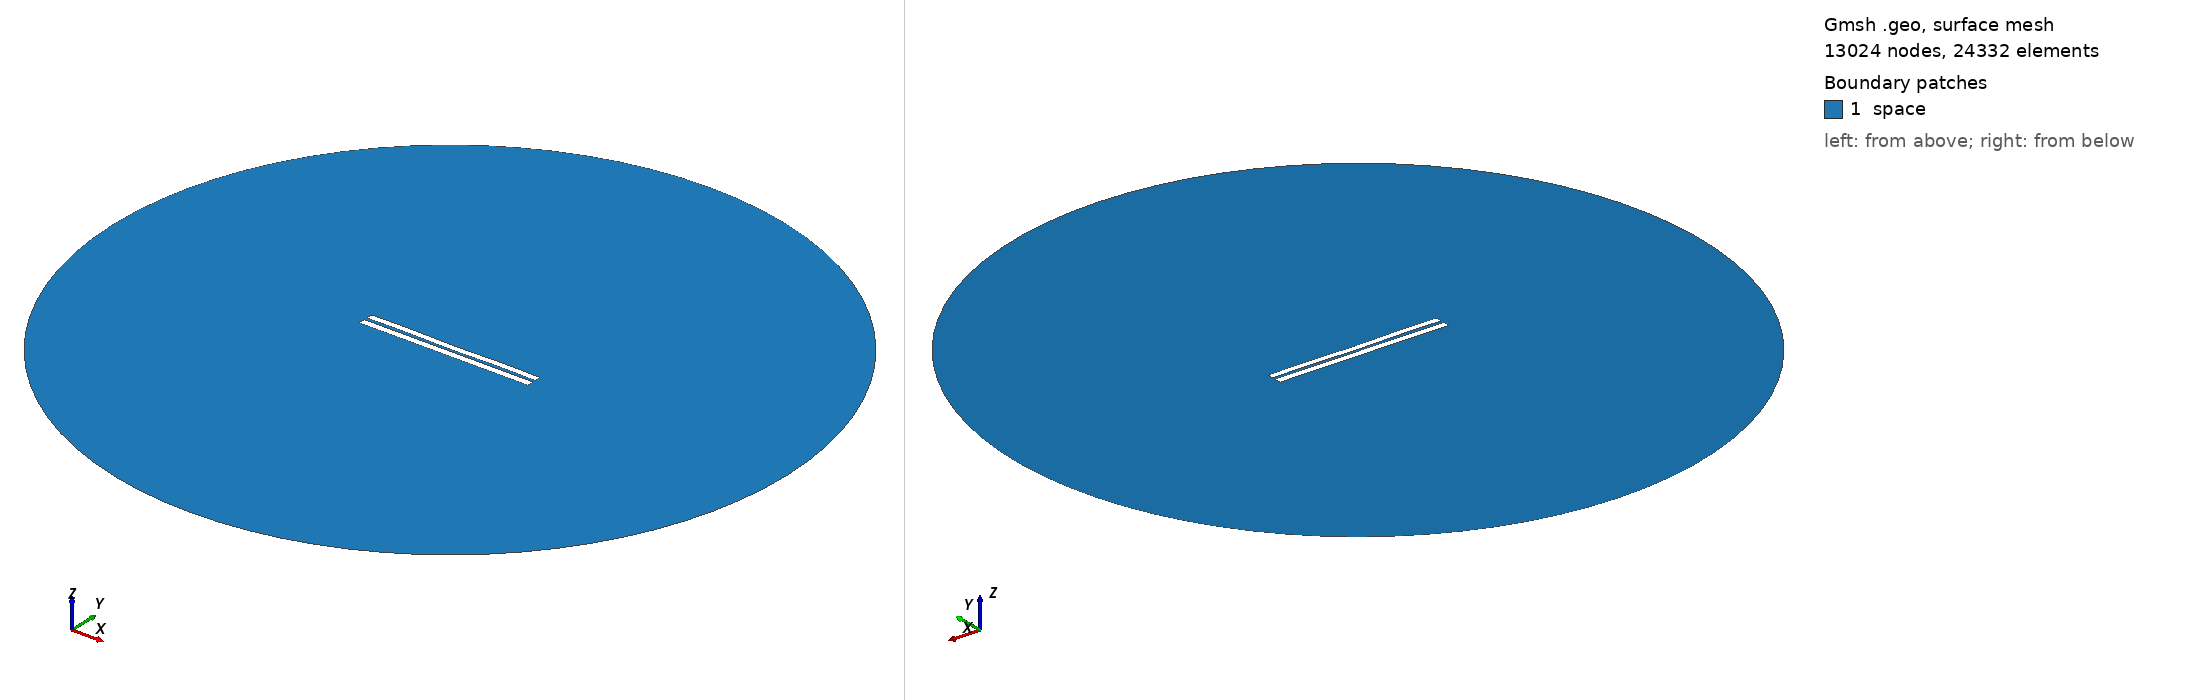

Gmsh geometry script, surface-meshed: 13024 nodes, 24332 surface elements. Boundary patches (legend numbers): 1 space. Left view from above one corner, right view from below the opposite corner. Legend entries are the model's physical surfaces. The drawing asked Gmsh for element sizes between 1% and 20% of the model's largest extent; the script's own settings can give other sizes.

=== 3915.geo (drawn) ===
//---------------------------------------
// Geometry kernel
//---------------------------------------

SetFactory("OpenCASCADE");



//---------------------------------------
// Parameters of the geometry
//---------------------------------------

// Overetch of the upper plate
overetch = 0.125;

// Distance between the plates
distance = 1.75;

// Discretization over the x axis (for the deformation)
nx = 50; 

// Length of the plate
L = 100 - overetch; 

// Number of modes
n = 4; 

// 1st mode coefficient
coeff(1) = -0.075;
beta(1) = 0.596864 * 3.1415926535 / L;

// 2nd mode coefficient
coeff(2) = -0.075;
beta(2) = 1.49418 * 3.1415926535 / L;

// 3rd mode coefficient
coeff(3) = 0.0;
beta(3) = 2.50025 * 3.1415926535 / L;

// 4th mode coefficient
coeff(4) = 0.15;
beta(4) = 3.49999 * 3.1415926535 / L;



//---------------------------------------
// Upper plate (deformed rectangle)
//---------------------------------------

// Coordiantes of the upper plate
xmin = -50;
xmax = 50 - overetch;

// Height of the upper plate
yheight = 4 - 2 * overetch;

// Indexes of the points
UpperID[] = {};
LowerID[] = {};
LeftID[] = {};
RightID[] = {};

// Point index
p = 1;

// Horizontal edges
For i In {1:nx}
    x = xmin + (i-1)*(xmax - xmin)/(nx-1);

    y_bottom = distance / 2 + overetch;
    For j In {1:n}
        C = (Cosh(beta(j)*L) + Cos(beta(j)*L)) / (Sinh(beta(j)*L) + Sin(beta(j)*L));
        y_bottom  = y_bottom + coeff(j) * (Cosh(beta(j)*(x+50)) - Cos(beta(j)*(x+50)) - C * (Sinh(beta(j)*(x+50)) - Sin(beta(j)*(x+50))));
    EndFor

    y_top = y_bottom + yheight;

    Point(p) = {x, y_top, 0, 1.0};
    UpperID[i] = p;
    p = p + 1;

    Point(p) = {x, y_bottom, 0, 1.0};
    LowerID[i] = p;
    p = p + 1;
EndFor

// Create point lists
UpperPts[] = {}; LowerPts[] = {};
For i In {1:nx}
  UpperPts[] += {UpperID[i]};
  LowerPts[] += {LowerID[i]};
EndFor

// Build splines
Spline(1) = {UpperPts[]};
Spline(2) = {LowerPts[]};
Line(3) = {LowerPts[nx-1], UpperPts[nx-1]};
Line(4) = {LowerPts[0], UpperPts[0]};

// Build the plane surface
Curve Loop(1) = {2, 3, -1, -4};
Plane Surface(1) = {1};



//---------------------------------------
// Lower plate (rectangle)
//---------------------------------------

// Vertices
Point(1001) = {-50, -1, 0, 1.0};
Point(1002) = { 50, -1, 0, 1.0};
Point(1003) = { 50,  -5, 0, 1.0};
Point(1004) = {-50,  -5, 0, 1.0};

// Edges
Line(5) = {1001, 1002};
Line(6) = {1002, 1003};
Line(7) = {1003, 1004};
Line(8) = {1004, 1001};

// Plane surface
Line Loop(2) = {5, 6, 7, 8};
Plane Surface(2) = {2}; 



//---------------------------------------
// Outer (fictious) boundary
//---------------------------------------

// Points
Point(1005) = {0, 0, 0};       // Center
Point(1006) = {200, 0, 0};     // Start point
Point(1007) = {0, 200, 0};     // 90 degrees
Point(1008) = {-200, 0, 0};    // 180 degrees
Point(1009) = {0, -200, 0};    // 270 degrees

// Circle arcs (each needs start, center, end)
Circle(9) = {1006, 1005, 1007};
Circle(10) = {1007, 1005, 1008};
Circle(11) = {1008, 1005, 1009};
Circle(12) = {1009, 1005, 1006};

// Plane surface for the entire domain
Curve Loop(3) = {9, 10, 11, 12};
Surface(3) = {3};

// Subtract the plates from the whole domain to obtain the actual domain where we want to solve the equations
BooleanDifference{ Surface{3}; Delete; }{ Surface{1}; Surface{2}; Delete; }




//---------------------------------------
// Transfinite Lines/Curves
//---------------------------------------

// Set the number of points on the boundaries
r = 7;

// Plates
Transfinite Curve {1, 2} = 50*r Using Progression 1;
Transfinite Curve {3, 4} = 2*r Using Progression 1;
Transfinite Line {5, 7} = 50*r Using Progression 1;
Transfinite Line {6, 8} = 2*r Using Progression 1;

// Outer boundary
Transfinite Line {9, 10, 11, 12} = 20 Using Progression 1;



//---------------------------------------
// Physical groups
//---------------------------------------                

// Physical curves (boundaries)
Physical Line("force_segment", 10) = {2};
Physical Line("upper_plate", 11) = {1, 3, 4};
Physical Line("lower_plate", 12) = {5, 6, 7, 8};
Physical Line("boundary", 20) = {9, 10, 11, 12};

// Physical Surfaces
Physical Surface("space", 30) = {3};



//---------------------------------------
// 6. Generate the Mesh
//---------------------------------------

// 2D mesh generation
Mesh 2;
